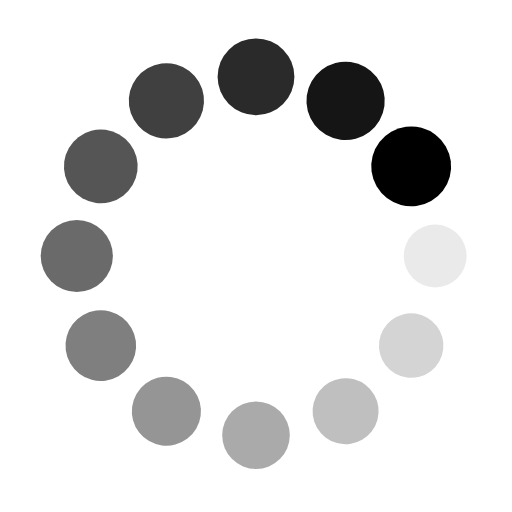
t = 0.00 s
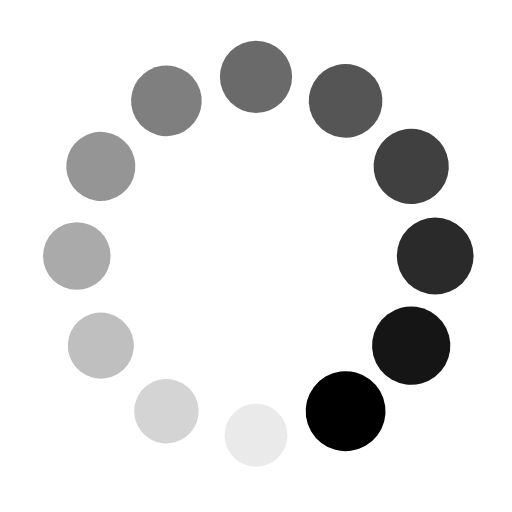
t = 0.25 s
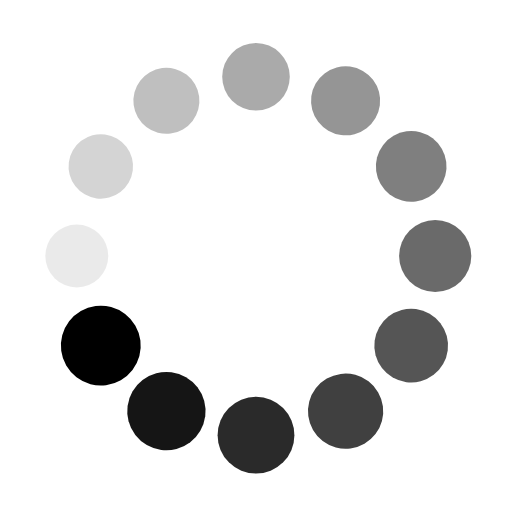
t = 0.50 s
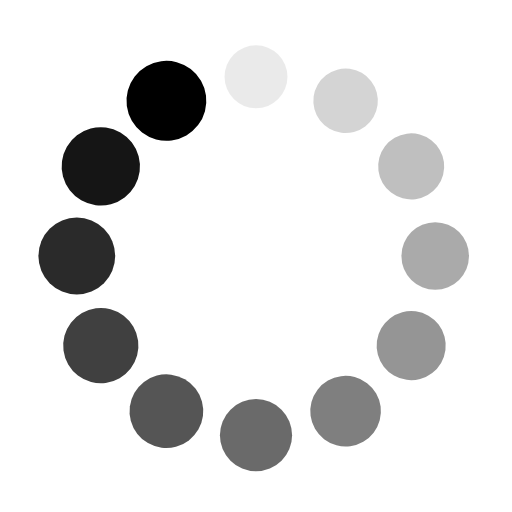
t = 0.75 s

The animated SVG that drew these frames (rendered in a browser with its animation timeline set to each time). Animation: 24 SMIL elements (animate=12,animateTransform=12); one cycle of 1.00 s, repeats indefinitely.

<svg class="lds-spin" width="200px" height="200px" xmlns="http://www.w3.org/2000/svg" xmlns:xlink="http://www.w3.org/1999/xlink" viewBox="0 0 100 100" preserveAspectRatio="xMidYMid" style="shape-rendering: auto; animation-play-state: running; animation-delay: 0s; background: none;"><g transform="translate(85,50)" class="" style="animation-play-state: running; animation-delay: 0s;">
<g transform="rotate(0)" class="" style="animation-play-state: running; animation-delay: 0s;">
<circle cx="0" cy="0" r="6" fill="#000" fill-opacity="1" class="" style="animation-play-state: running; animation-delay: 0s;" transform="scale(1.06159 1.06159)">
  <animateTransform attributeName="transform" type="scale" begin="-0.9166666666666666s" values="1.3 1.3;1 1" keyTimes="0;1" dur="1s" repeatCount="indefinite" class="" style="animation-play-state: running; animation-delay: 0s;"></animateTransform>
  <animate attributeName="fill-opacity" keyTimes="0;1" dur="1s" repeatCount="indefinite" values="1;0" begin="-0.9166666666666666s" class="" style="animation-play-state: running; animation-delay: 0s;"></animate>
</circle>   
</g>
</g><g transform="translate(80.31088913245536,67.5)" class="" style="animation-play-state: running; animation-delay: 0s;">
<g transform="rotate(29.999999999999996)" class="" style="animation-play-state: running; animation-delay: 0s;">
<circle cx="0" cy="0" r="6" fill="#000" fill-opacity="0.9166666666666666" class="" style="animation-play-state: running; animation-delay: 0s;" transform="scale(1.08659 1.08659)">
  <animateTransform attributeName="transform" type="scale" begin="-0.8333333333333334s" values="1.3 1.3;1 1" keyTimes="0;1" dur="1s" repeatCount="indefinite" class="" style="animation-play-state: running; animation-delay: 0s;"></animateTransform>
  <animate attributeName="fill-opacity" keyTimes="0;1" dur="1s" repeatCount="indefinite" values="1;0" begin="-0.8333333333333334s" class="" style="animation-play-state: running; animation-delay: 0s;"></animate>
</circle>
</g>
</g><g transform="translate(67.5,80.31088913245534)" class="" style="animation-play-state: running; animation-delay: 0s;"> 
<g transform="rotate(59.99999999999999)" class="" style="animation-play-state: running; animation-delay: 0s;">
<circle cx="0" cy="0" r="6" fill="#000" fill-opacity="0.8333333333333334" class="" style="animation-play-state: running; animation-delay: 0s;" transform="scale(1.11159 1.11159)">
  <animateTransform attributeName="transform" type="scale" begin="-0.75s" values="1.3 1.3;1 1" keyTimes="0;1" dur="1s" repeatCount="indefinite" class="" style="animation-play-state: running; animation-delay: 0s;"></animateTransform>
  <animate attributeName="fill-opacity" keyTimes="0;1" dur="1s" repeatCount="indefinite" values="1;0" begin="-0.75s" class="" style="animation-play-state: running; animation-delay: 0s;"></animate>
</circle>
</g>
</g><g transform="translate(50,85)" class="" style="animation-play-state: running; animation-delay: 0s;">
<g transform="rotate(90)" class="" style="animation-play-state: running; animation-delay: 0s;">
<circle cx="0" cy="0" r="6" fill="#000" fill-opacity="0.75" class="" style="animation-play-state: running; animation-delay: 0s;" transform="scale(1.13659 1.13659)">
  <animateTransform attributeName="transform" type="scale" begin="-0.6666666666666666s" values="1.3 1.3;1 1" keyTimes="0;1" dur="1s" repeatCount="indefinite" class="" style="animation-play-state: running; animation-delay: 0s;"></animateTransform>
  <animate attributeName="fill-opacity" keyTimes="0;1" dur="1s" repeatCount="indefinite" values="1;0" begin="-0.6666666666666666s" class="" style="animation-play-state: running; animation-delay: 0s;"></animate>
</circle>
</g>
</g><g transform="translate(32.50000000000001,80.31088913245536)" class="" style="animation-play-state: running; animation-delay: 0s;">
<g transform="rotate(119.99999999999999)" class="" style="animation-play-state: running; animation-delay: 0s;">
<circle cx="0" cy="0" r="6" fill="#000" fill-opacity="0.6666666666666666" class="" style="animation-play-state: running; animation-delay: 0s;" transform="scale(1.16159 1.16159)">
  <animateTransform attributeName="transform" type="scale" begin="-0.5833333333333334s" values="1.3 1.3;1 1" keyTimes="0;1" dur="1s" repeatCount="indefinite" class="" style="animation-play-state: running; animation-delay: 0s;"></animateTransform>
  <animate attributeName="fill-opacity" keyTimes="0;1" dur="1s" repeatCount="indefinite" values="1;0" begin="-0.5833333333333334s" class="" style="animation-play-state: running; animation-delay: 0s;"></animate>
</circle>
</g>
</g><g transform="translate(19.689110867544645,67.5)" class="" style="animation-play-state: running; animation-delay: 0s;">
<g transform="rotate(150.00000000000003)" class="" style="animation-play-state: running; animation-delay: 0s;">
<circle cx="0" cy="0" r="6" fill="#000" fill-opacity="0.5833333333333334" class="" style="animation-play-state: running; animation-delay: 0s;" transform="scale(1.18659 1.18659)">
  <animateTransform attributeName="transform" type="scale" begin="-0.5s" values="1.3 1.3;1 1" keyTimes="0;1" dur="1s" repeatCount="indefinite" class="" style="animation-play-state: running; animation-delay: 0s;"></animateTransform>
  <animate attributeName="fill-opacity" keyTimes="0;1" dur="1s" repeatCount="indefinite" values="1;0" begin="-0.5s" class="" style="animation-play-state: running; animation-delay: 0s;"></animate>
</circle>
</g>
</g><g transform="translate(15,50.00000000000001)" class="" style="animation-play-state: running; animation-delay: 0s;">
<g transform="rotate(180)" class="" style="animation-play-state: running; animation-delay: 0s;">
<circle cx="0" cy="0" r="6" fill="#000" fill-opacity="0.5" class="" style="animation-play-state: running; animation-delay: 0s;" transform="scale(1.21159 1.21159)">
  <animateTransform attributeName="transform" type="scale" begin="-0.4166666666666667s" values="1.3 1.3;1 1" keyTimes="0;1" dur="1s" repeatCount="indefinite" class="" style="animation-play-state: running; animation-delay: 0s;"></animateTransform>
  <animate attributeName="fill-opacity" keyTimes="0;1" dur="1s" repeatCount="indefinite" values="1;0" begin="-0.4166666666666667s" class="" style="animation-play-state: running; animation-delay: 0s;"></animate>
</circle>
</g>
</g><g transform="translate(19.689110867544642,32.500000000000014)" class="" style="animation-play-state: running; animation-delay: 0s;">
<g transform="rotate(209.99999999999997)" class="" style="animation-play-state: running; animation-delay: 0s;">
<circle cx="0" cy="0" r="6" fill="#000" fill-opacity="0.4166666666666667" class="" style="animation-play-state: running; animation-delay: 0s;" transform="scale(1.23659 1.23659)">
  <animateTransform attributeName="transform" type="scale" begin="-0.3333333333333333s" values="1.3 1.3;1 1" keyTimes="0;1" dur="1s" repeatCount="indefinite" class="" style="animation-play-state: running; animation-delay: 0s;"></animateTransform>
  <animate attributeName="fill-opacity" keyTimes="0;1" dur="1s" repeatCount="indefinite" values="1;0" begin="-0.3333333333333333s" class="" style="animation-play-state: running; animation-delay: 0s;"></animate>
</circle>
</g>
</g><g transform="translate(32.499999999999986,19.689110867544652)" class="" style="animation-play-state: running; animation-delay: 0s;">
<g transform="rotate(239.99999999999997)" class="" style="animation-play-state: running; animation-delay: 0s;">
<circle cx="0" cy="0" r="6" fill="#000" fill-opacity="0.3333333333333333" class="" style="animation-play-state: running; animation-delay: 0s;" transform="scale(1.26159 1.26159)">
  <animateTransform attributeName="transform" type="scale" begin="-0.25s" values="1.3 1.3;1 1" keyTimes="0;1" dur="1s" repeatCount="indefinite" class="" style="animation-play-state: running; animation-delay: 0s;"></animateTransform>
  <animate attributeName="fill-opacity" keyTimes="0;1" dur="1s" repeatCount="indefinite" values="1;0" begin="-0.25s" class="" style="animation-play-state: running; animation-delay: 0s;"></animate>
</circle>
</g>
</g><g transform="translate(49.99999999999999,15)" class="" style="animation-play-state: running; animation-delay: 0s;">
<g transform="rotate(270)" class="" style="animation-play-state: running; animation-delay: 0s;">
<circle cx="0" cy="0" r="6" fill="#000" fill-opacity="0.25" class="" style="animation-play-state: running; animation-delay: 0s;" transform="scale(1.28659 1.28659)">
  <animateTransform attributeName="transform" type="scale" begin="-0.16666666666666666s" values="1.3 1.3;1 1" keyTimes="0;1" dur="1s" repeatCount="indefinite" class="" style="animation-play-state: running; animation-delay: 0s;"></animateTransform>
  <animate attributeName="fill-opacity" keyTimes="0;1" dur="1s" repeatCount="indefinite" values="1;0" begin="-0.16666666666666666s" class="" style="animation-play-state: running; animation-delay: 0s;"></animate>
</circle>
</g>
</g><g transform="translate(67.5,19.68911086754465)" class="" style="animation-play-state: running; animation-delay: 0s;">
<g transform="rotate(300.00000000000006)" class="" style="animation-play-state: running; animation-delay: 0s;">
<circle cx="0" cy="0" r="6" fill="#000" fill-opacity="0.16666666666666666" class="" style="animation-play-state: running; animation-delay: 0s;" transform="scale(1.01159 1.01159)">
  <animateTransform attributeName="transform" type="scale" begin="-0.08333333333333333s" values="1.3 1.3;1 1" keyTimes="0;1" dur="1s" repeatCount="indefinite" class="" style="animation-play-state: running; animation-delay: 0s;"></animateTransform>
  <animate attributeName="fill-opacity" keyTimes="0;1" dur="1s" repeatCount="indefinite" values="1;0" begin="-0.08333333333333333s" class="" style="animation-play-state: running; animation-delay: 0s;"></animate>
</circle>
</g>
</g><g transform="translate(80.31088913245534,32.499999999999986)" class="" style="animation-play-state: running; animation-delay: 0s;">
<g transform="rotate(329.99999999999994)" class="" style="animation-play-state: running; animation-delay: 0s;">
<circle cx="0" cy="0" r="6" fill="#000" fill-opacity="0.08333333333333333" class="" style="animation-play-state: running; animation-delay: 0s;" transform="scale(1.03659 1.03659)">
  <animateTransform attributeName="transform" type="scale" begin="0s" values="1.3 1.3;1 1" keyTimes="0;1" dur="1s" repeatCount="indefinite" class="" style="animation-play-state: running; animation-delay: 0s;"></animateTransform>
  <animate attributeName="fill-opacity" keyTimes="0;1" dur="1s" repeatCount="indefinite" values="1;0" begin="0s" class="" style="animation-play-state: running; animation-delay: 0s;"></animate> 
</circle>
</g>
</g></svg>
